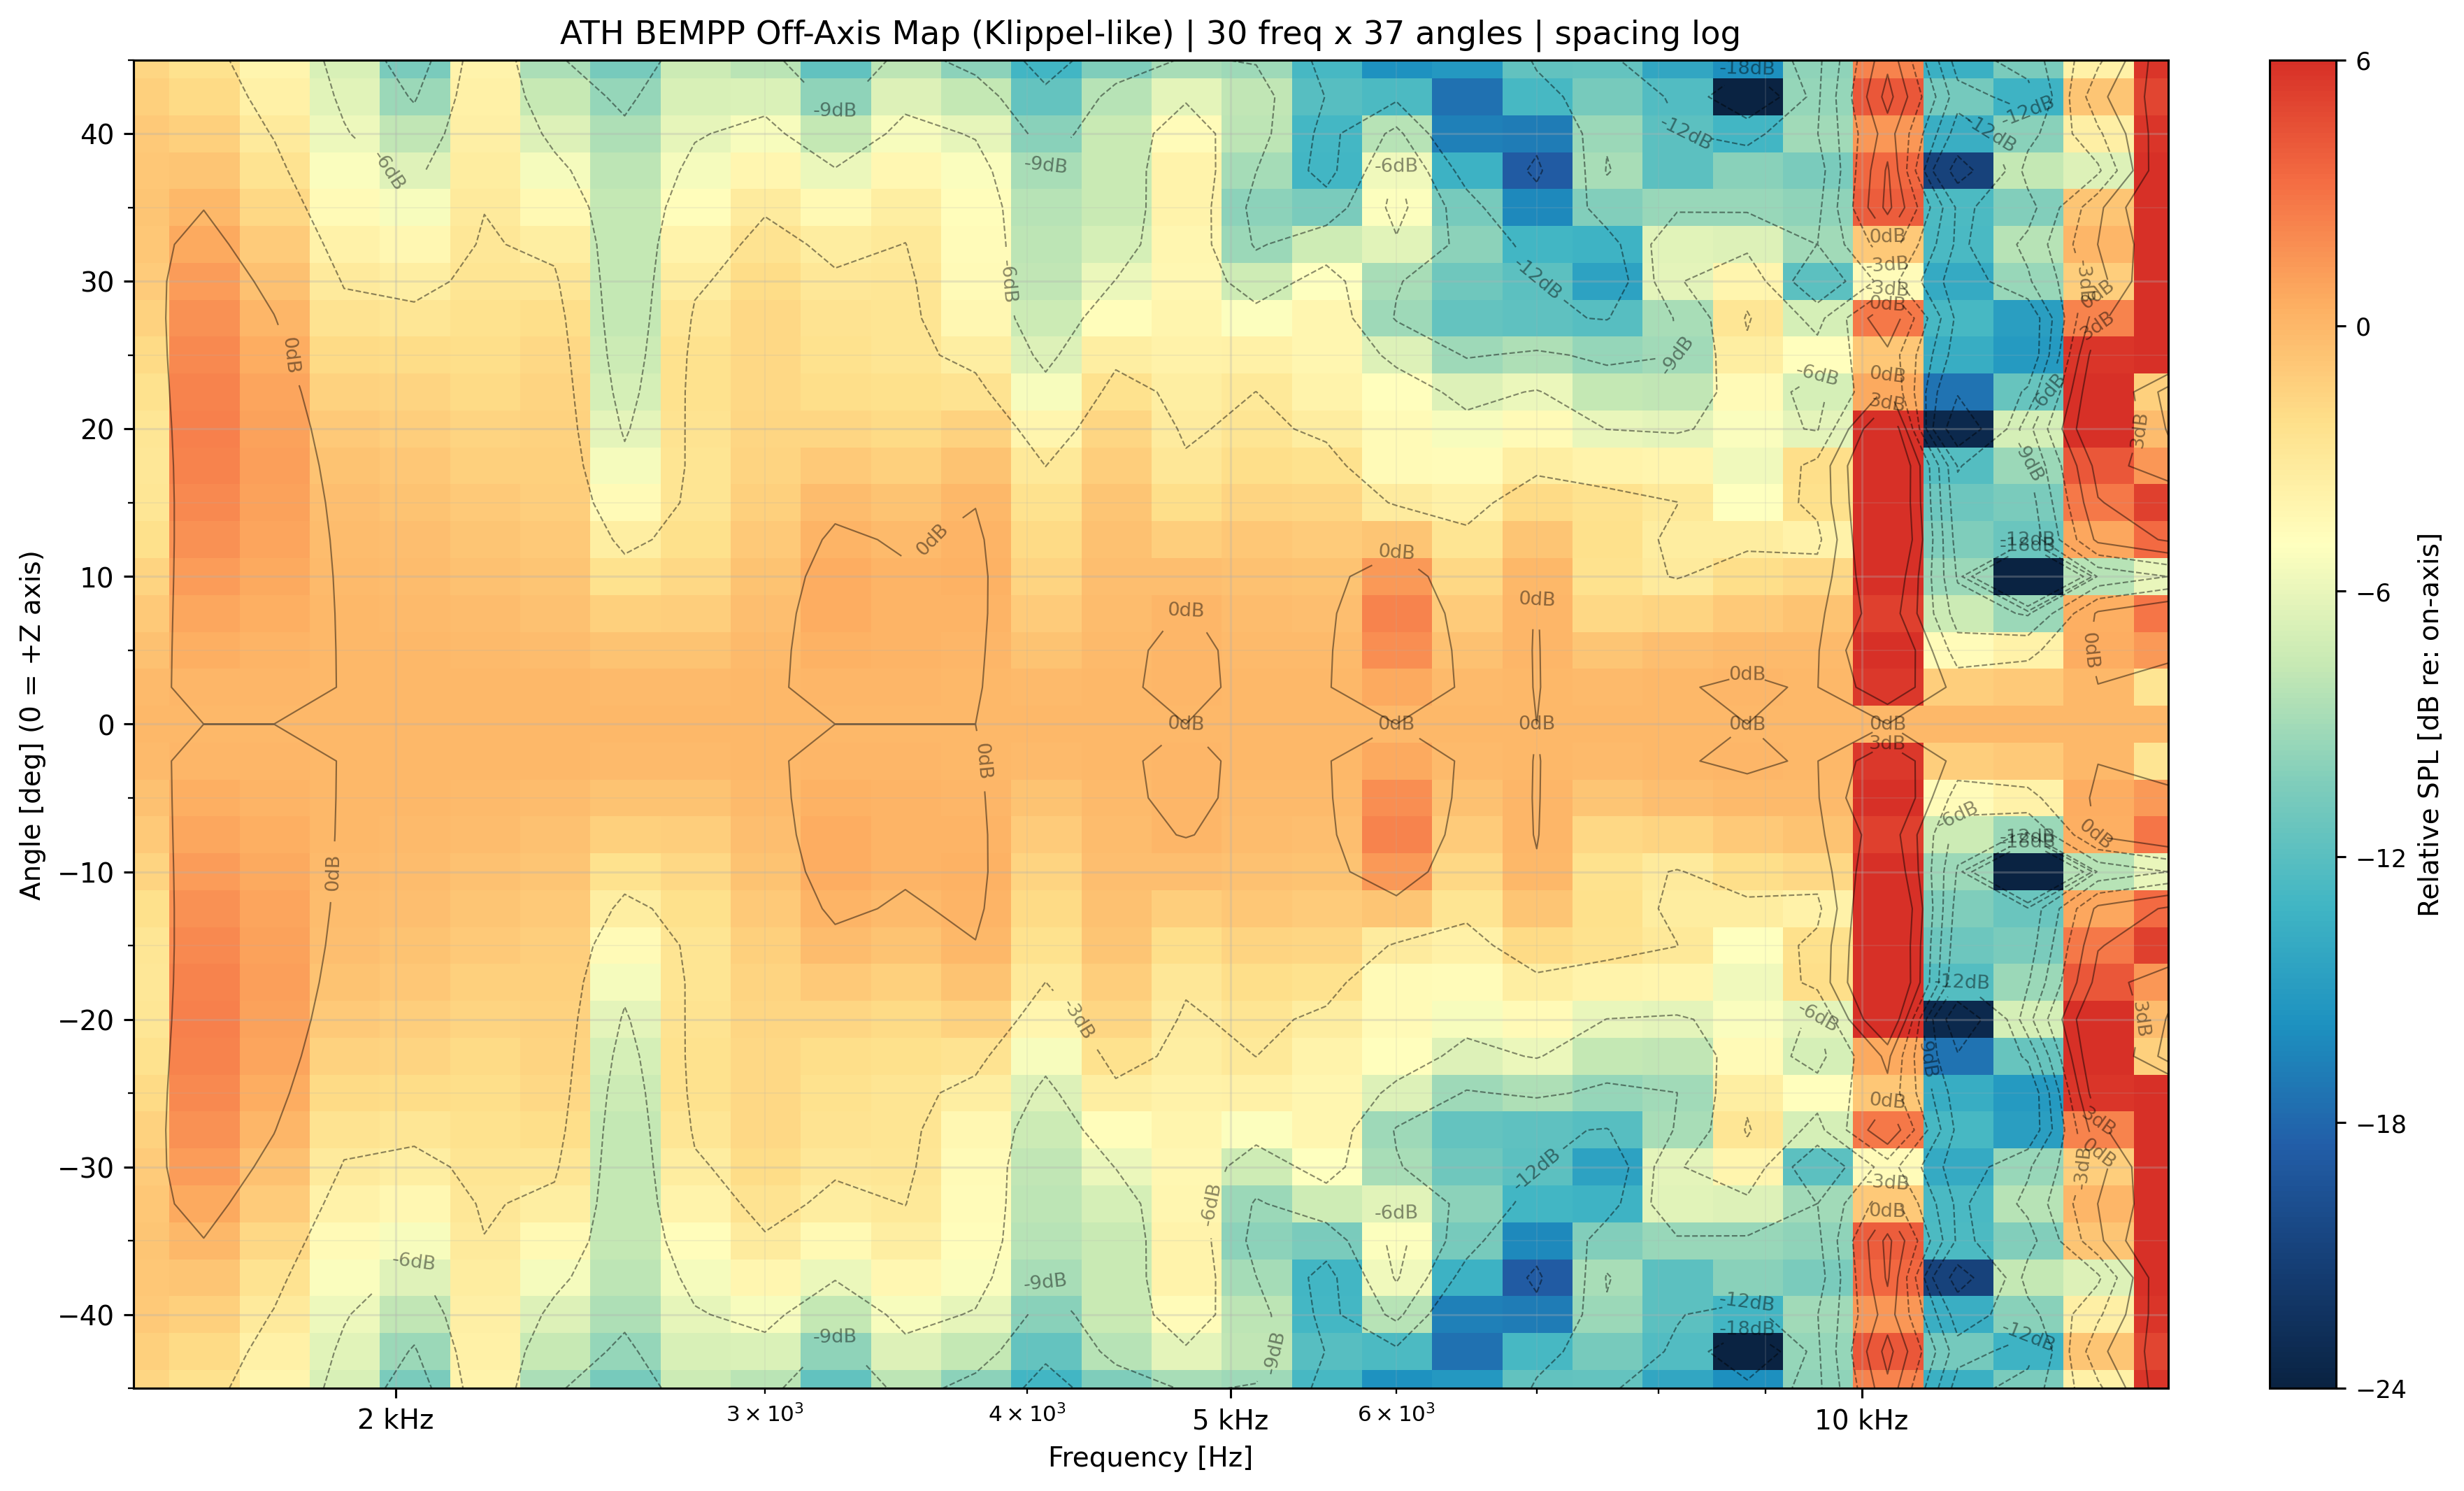

The table this chart was drawn from, first rows:
freq_hz, angle_deg, spl_db
1500, -45, 89.54
1500, -42.5, 89.95
1500, -40, 90.25
1500, -37.5, 90.44
1500, -35, 90.5
1500, -32.5, 90.42
1500, -30, 90.2
1500, -27.5, 89.85
1500, -25, 89.39
1500, -22.5, 88.9
1500, -20, 88.51
1500, -17.5, 88.35
1500, -15, 88.52
1500, -12.5, 89
1500, -10, 89.64
1500, -7.5, 90.28
1500, -5, 90.8
1500, -2.5, 91.13
1500, 0, 91.25
1500, 2.5, 91.13
1500, 5, 90.8
1500, 7.5, 90.28
1500, 10, 89.64
1500, 12.5, 89
1500, 15, 88.52
1500, 17.5, 88.35
1500, 20, 88.51
1500, 22.5, 88.9
1500, 25, 89.39
1500, 27.5, 89.85
1500, 30, 90.2
1500, 32.5, 90.42
1500, 35, 90.5
1500, 37.5, 90.44
1500, 40, 90.25
1500, 42.5, 89.95
1500, 45, 89.54
1620, -45, 86.73
1620, -42.5, 87.19
1620, -40, 87.77
1620, -37.5, 88.42
1620, -35, 89.09
1620, -32.5, 89.76
1620, -30, 90.36
1620, -27.5, 90.85
1620, -25, 91.23
1620, -22.5, 91.45
1620, -20, 91.52
1620, -17.5, 91.43
1620, -15, 91.19
1620, -12.5, 90.83
1620, -10, 90.39
1620, -7.5, 89.93
1620, -5, 89.53
1620, -2.5, 89.24
1620, 0, 89.14
1620, 2.5, 89.24
1620, 5, 89.53
1620, 7.5, 89.93
1620, 10, 90.39
... 1,050 more rows
